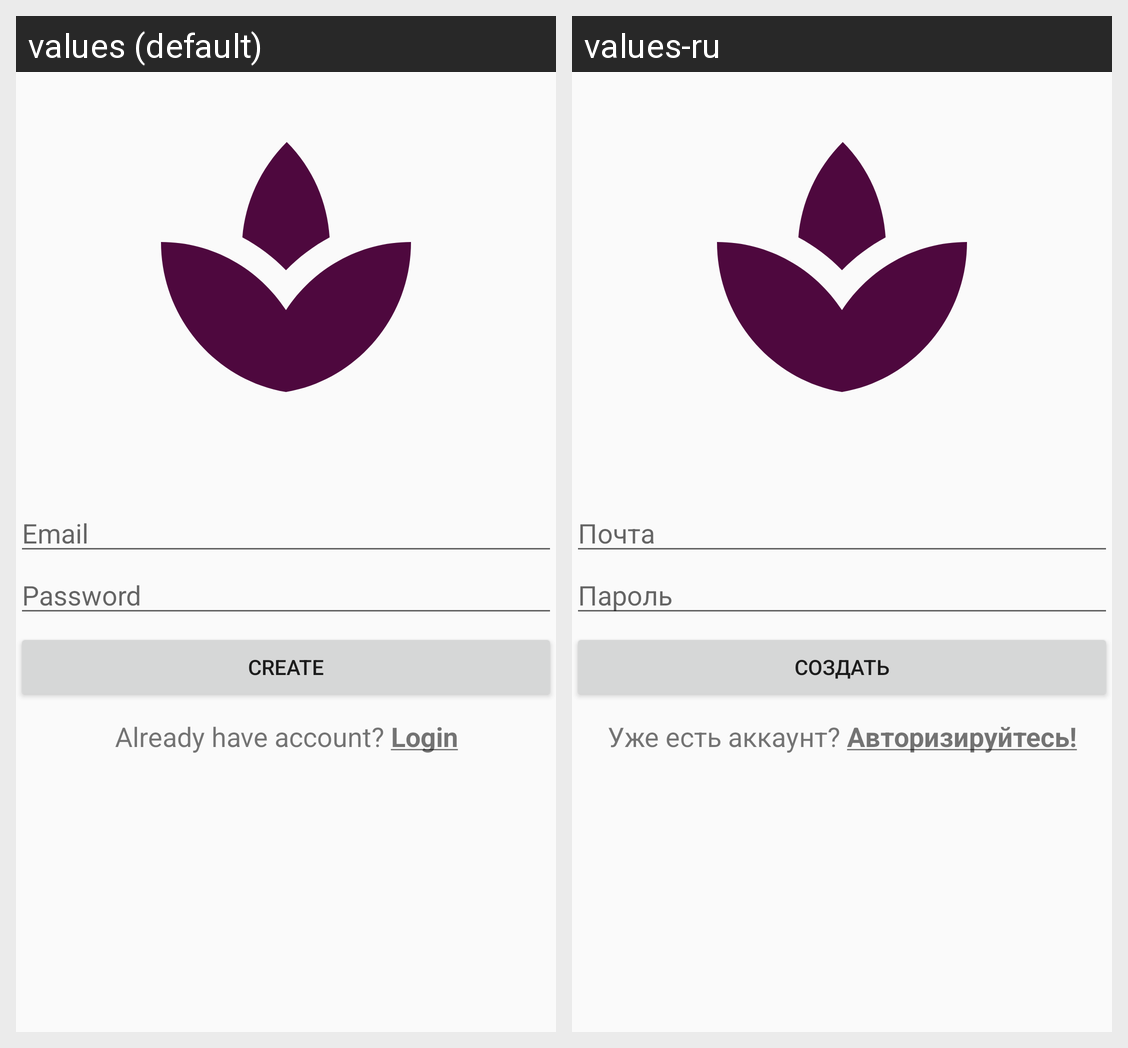

The same Android screen rendered under two of its app's locales, left to right. List the strings drawn on it with the default value and each locale's translation.
Android screen res/layout/activity_sign_up.xml rendered under 2 locales, left to right: values (default), values-ru. Device: Nexus 5 (rendered at 1080×1920; each locale shown at half size, 540×960, under a caption strip naming it); theme AppTheme.
Strings drawn on this screen, with the default value and each locale's value (text and hints the layout hard-codes, and strings that could not be matched under every locale, appear in the picture but are not listed):

email
  values: Email
  values-ru: Почта

password
  values: Password
  values-ru: Пароль

create
  values: Create
  values-ru: Создать

SignUpText
  values: Already have account? Login
  values-ru: Уже есть аккаунт? Авторизируйтесь!
